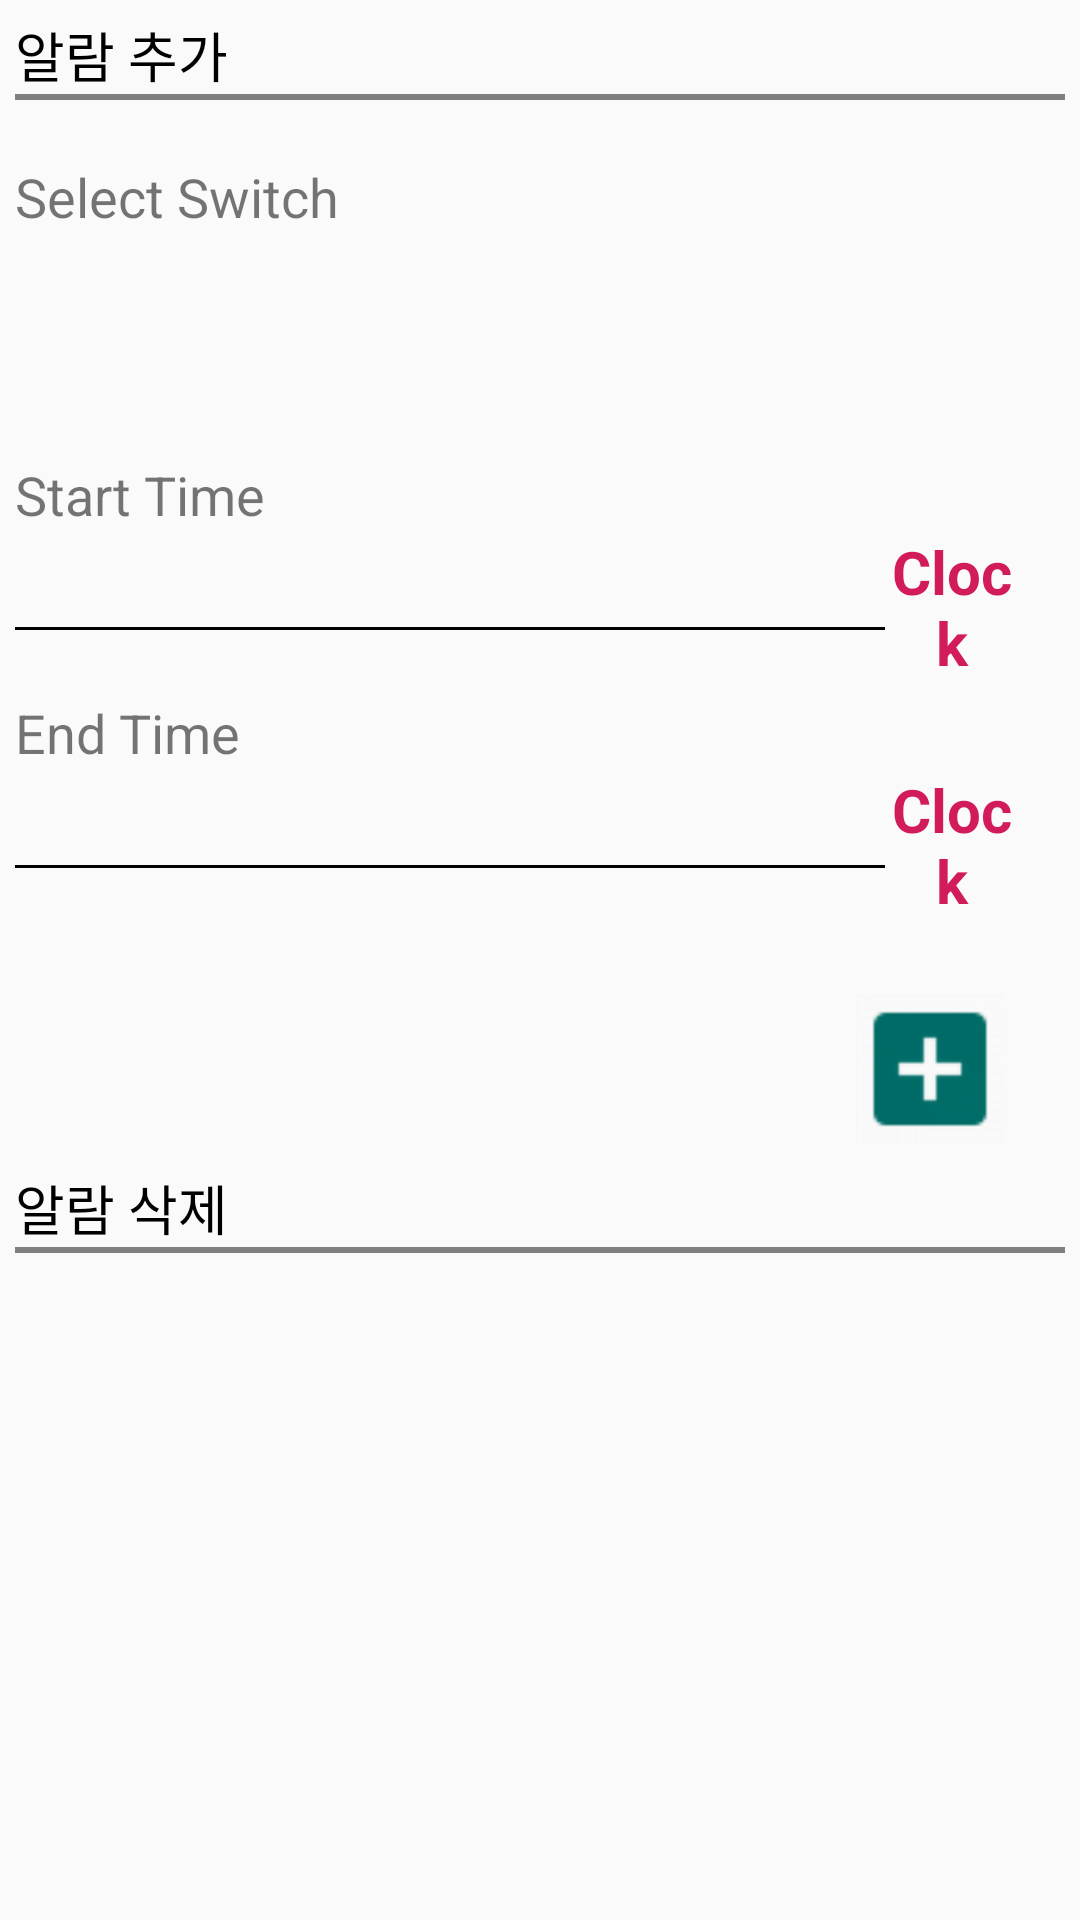

This screen was rendered from an Android layout file. Write that file and the resources it references.
<!-- AndroidManifest.xml: application theme Theme.AppCompat.Light -->
<!-- res/layout/blank.xml -->
<?xml version="1.0" encoding="utf-8"?>
<android.support.v4.widget.NestedScrollView
    xmlns:android="http://schemas.android.com/apk/res/android"
    android:layout_width="match_parent"
    android:layout_height="match_parent"
    >
    <LinearLayout
        android:layout_width="match_parent"
        android:layout_height="match_parent">

        <LinearLayout
            xmlns:chartLog="http://schemas.android.com/apk/res-auto"
            android:layout_width="match_parent"
            android:layout_height="match_parent"
            android:orientation="vertical"
            android:padding="@dimen/dp_5"
            android:id="@+id/llytLogEdit">

            
            <TextView
                android:layout_width="match_parent"
                android:layout_height="wrap_content"
                android:text="알람 추가"
                android:textColor="@color/black"
                android:id="@+id/log_status_title"
                android:textAppearance="?android:attr/textAppearanceMedium"
                />

            <me.biubiubiu.justifytext.library.JustifyTextView
                android:id="@+id/text"
                android:layout_width="match_parent"
                android:layout_height="2dp"
                android:background="@color/color_teal"
                />

            <TextView
                android:layout_width="wrap_content"
                android:layout_height="wrap_content"
                android:layout_marginTop="@dimen/dp_20"
                android:gravity="center"
                android:text="Select Switch"
                android:textSize="@dimen/sp_18"/>

            <LinearLayout
                android:id="@+id/SelectDevice"
                android:layout_width="match_parent"
                android:layout_height="50dp"
                android:orientation="horizontal">

            </LinearLayout>


            <LinearLayout
                android:layout_width="match_parent"
                android:layout_height="wrap_content"
                android:layout_marginTop="@dimen/dp_5"
                android:orientation="vertical"
                android:id="@+id/time_container"
                >
                
                <TextView
                    android:layout_width="wrap_content"
                    android:layout_height="wrap_content"
                    android:layout_marginTop="@dimen/dp_20"
                    android:gravity="center"
                    android:text="Start Time"
                    android:textSize="@dimen/sp_18"
                    android:id="@+id/txtStartTime"/>
                <LinearLayout
                    android:layout_width="match_parent"
                    android:layout_height="wrap_content"
                    android:paddingRight="@dimen/dp_15"
                    android:gravity="center_vertical"
                    android:orientation="horizontal">

                    <LinearLayout
                        android:orientation="vertical"
                        android:layout_width="0dp"
                        android:layout_weight="1"
                        android:id="@+id/log_start_time_container"
                        android:layout_height="wrap_content">
                        <TextView
                            android:layout_width="match_parent"
                            android:layout_height="wrap_content"
                            android:textColor="@color/black"
                            android:textSize="@dimen/sp_15"
                            android:textStyle="bold"
                            android:enabled="false"
                            android:id="@+id/log_start_time"
                            />
                        <View
                            android:id="@+id/log_start_time_line"
                            android:layout_width="match_parent"
                            android:layout_height="1dp"
                            android:background="@color/black"/>
                    </LinearLayout>


                    <TextView
                        android:layout_width="@dimen/dp_45"
                        android:layout_height="@dimen/dp_45"
                        android:textSize="@dimen/sp_20"
                        android:textStyle="bold"
                        android:gravity="center"
                        android:textColor="@color/aval_warning_bg"
                        android:text="Clock"
                        android:id="@+id/log_start_time_picker"/>

                </LinearLayout>

                
                <TextView
                    android:layout_width="wrap_content"
                    android:layout_height="wrap_content"
                    android:layout_marginTop="@dimen/dp_10"
                    android:gravity="center"
                    android:text="End Time"
                    android:textSize="@dimen/sp_18"
                    android:id="@+id/txtEndTime"/>
                <LinearLayout
                    android:layout_width="match_parent"
                    android:layout_height="wrap_content"
                    android:paddingRight="@dimen/dp_15"
                    android:gravity="center_vertical"
                    android:id="@+id/log_end_time_container"
                    android:orientation="horizontal">

                    <LinearLayout
                        android:orientation="vertical"
                        android:layout_width="0dp"
                        android:layout_weight="1"
                        android:layout_height="wrap_content">
                        <TextView
                            android:layout_width="match_parent"
                            android:layout_height="wrap_content"
                            android:textColor="@color/black"
                            android:textSize="@dimen/sp_15"
                            android:textStyle="bold"
                            android:enabled="false"
                            android:id="@+id/log_end_time"
                            />
                        <View
                            android:id="@+id/log_end_time_line"
                            android:layout_width="match_parent"
                            android:layout_height="1dp"
                            android:background="@color/black"/>
                    </LinearLayout>
                    <TextView
                        android:layout_width="@dimen/dp_45"
                        android:layout_height="@dimen/dp_45"
                        android:textSize="@dimen/sp_20"
                        android:textStyle="bold"
                        android:gravity="center"
                        android:textColor="@color/aval_warning_bg"
                        android:text="Clock"
                        android:id="@+id/log_end_time_picker"/>

                </LinearLayout>
            </LinearLayout>

            <Button
                android:id="@+id/btn_add"
                style="@style/login_button_style"
                android:layout_gravity="right"

                android:background="@drawable/ic_add_teal"
                android:gravity="center"
                android:layout_width="50dp"
                android:layout_height="50dp"
                android:layout_marginTop="30dp"
                android:layout_marginRight="20dp"/>














            <TextView
                android:layout_width="match_parent"
                android:layout_height="wrap_content"
                android:text="알람 삭제"
                android:textColor="@color/black"
                android:textAppearance="?android:attr/textAppearanceMedium"
                />

            <me.biubiubiu.justifytext.library.JustifyTextView
                android:id="@+id/text2"
                android:layout_width="match_parent"
                android:layout_height="2dp"
                android:background="@color/color_teal"
                />


            <LinearLayout
                android:id="@+id/DeleteAlarm"
                android:layout_width="match_parent"
                android:layout_height="50dp"
                android:layout_marginTop="@dimen/dp_20"
                android:orientation="horizontal">
            </LinearLayout>



            <Button
                android:id="@+id/btn_delete"
                style="@style/login_button_style"
                android:layout_gravity="right"
                android:background="@drawable/ic_action_delete"
                android:gravity="center"
                android:layout_width="50dp"
                android:layout_height="50dp"
                android:layout_marginTop="10dp"
                android:layout_marginRight="20dp"/>

        </LinearLayout>

    </LinearLayout>
</android.support.v4.widget.NestedScrollView>
<!-- resources referenced by this layout -->
<resources>
  <color name="aval_warning_bg">#D11B5B</color>
  <color name="black">#FF000000</color>
  <color name="color_teal">#006c67</color>
  <dimen name="dp_10">10dp</dimen>
  <dimen name="dp_15">15dp</dimen>
  <dimen name="dp_20">20dp</dimen>
  <dimen name="dp_45">45dp</dimen>
  <dimen name="dp_5">5dp</dimen>
  <dimen name="sp_15">15sp</dimen>
  <dimen name="sp_18">18sp</dimen>
  <dimen name="sp_20">20sp</dimen>
  <!-- drawable ic_add_teal: png bitmap (drawable, 862 bytes) -->
  <style name="login_button_style">
          <item name="android:layout_width">match_parent</item>
          <item name="android:layout_height">wrap_content</item>
          <item name="android:layout_marginTop">@dimen/dp_10</item>
          <item name="android:layout_marginBottom">@dimen/dp_8</item>
          <item name="android:textColor">#FFFFFF</item>
          <item name="android:textSize">@dimen/sp_25</item>
          <item name="android:background">@drawable/login_btn_bg</item>
  
      </style>
  <dimen name="dp_8">8dp</dimen>
  <dimen name="sp_25">25sp</dimen>
  <!-- drawable login_btn_bg (drawable) -->
  <?xml version="1.0" encoding="utf-8"?>
  <selector xmlns:android="http://schemas.android.com/apk/res/android">
  
      <item android:state_focused="true">
          <shape android:shape="rectangle">
              <solid android:color="@color/color_teal" />
              <corners android:radius="@dimen/dp_3" />
          </shape>
      </item>
  
      <item android:state_selected="true">
          <shape android:shape="rectangle">
              <solid android:color="@color/color_teal" />
              <corners android:radius="@dimen/dp_3" />
          </shape>
      </item>
  
      <item android:state_pressed="true">
          <shape android:shape="rectangle">
              <solid android:color="@color/color_teal" />
              <corners android:radius="@dimen/dp_3" />
          </shape>
      </item>
  
      <item>
          <shape android:shape="rectangle">
              <solid android:color="@color/color_teal" />
              <corners android:radius="@dimen/dp_3" />
          </shape>
      </item>
  
  
  </selector>
  <dimen name="dp_3">3dp</dimen>
</resources>
